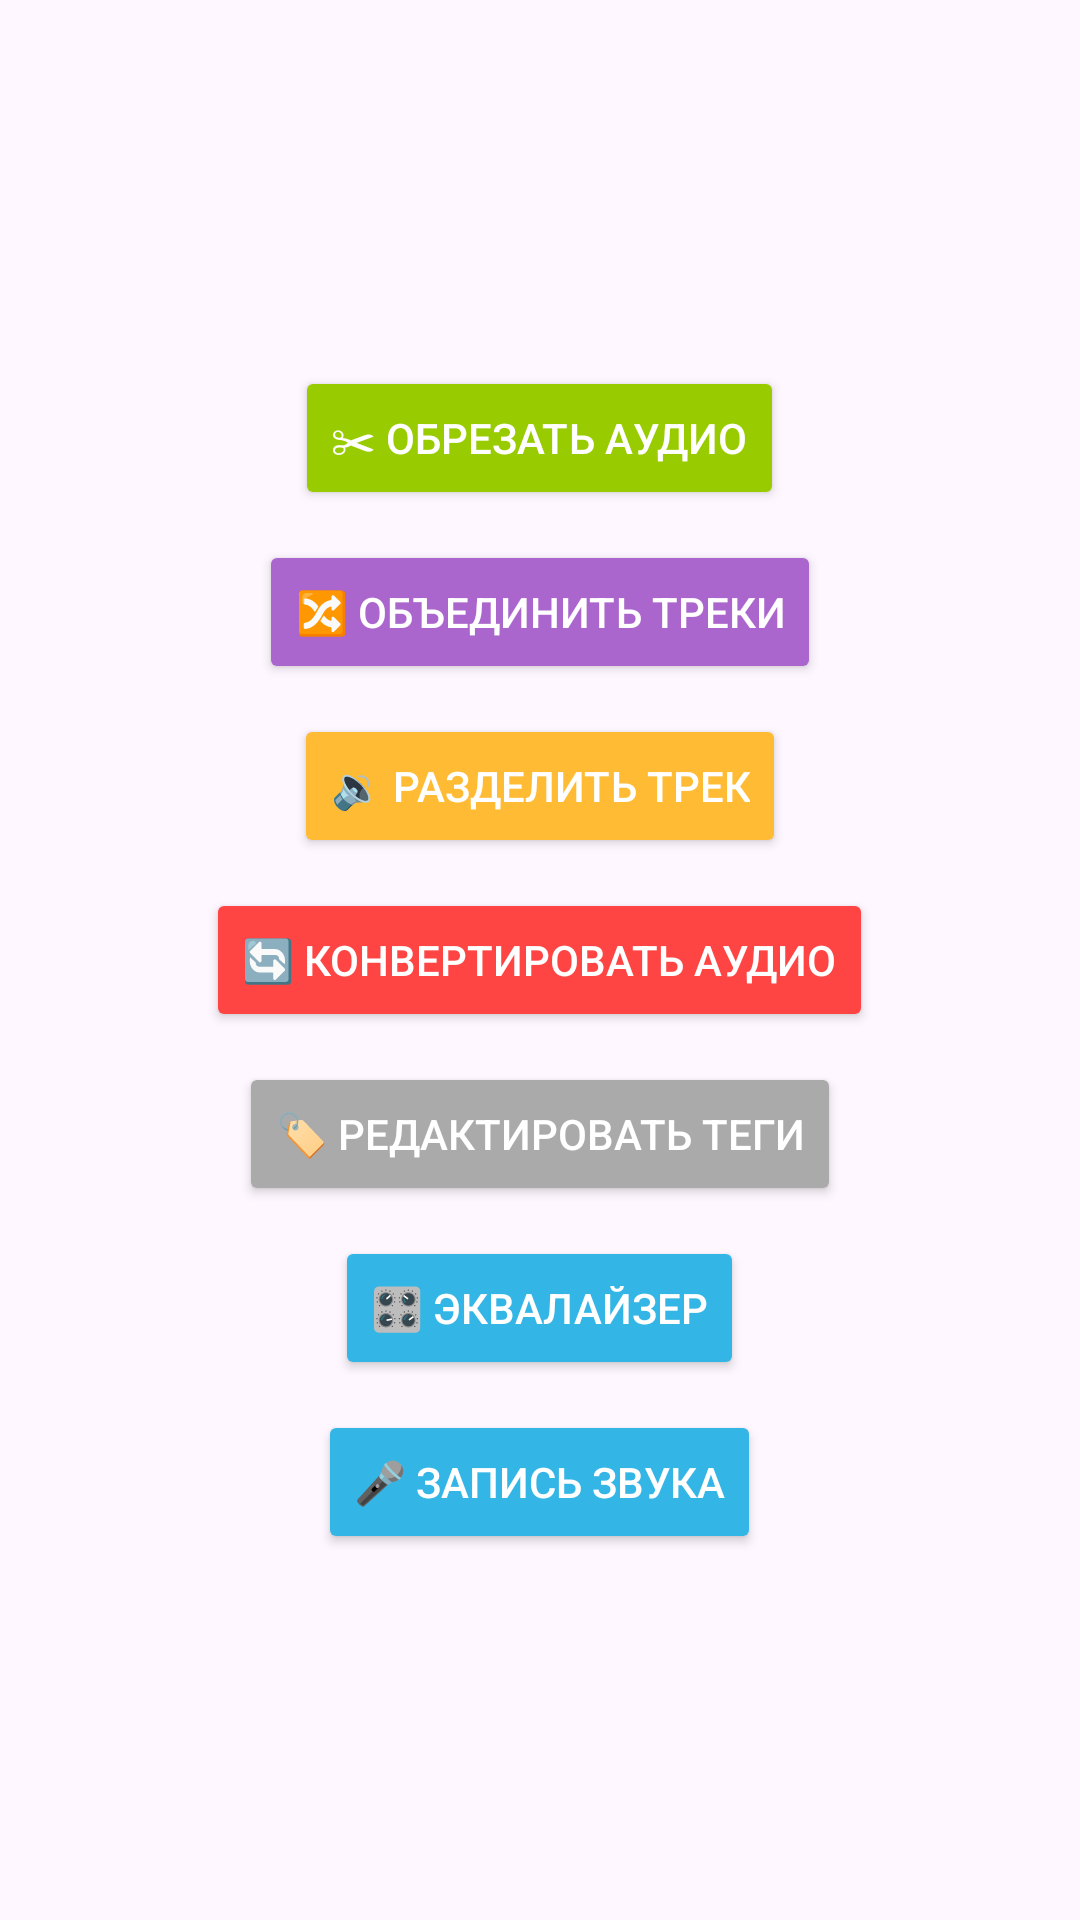

Here is an Android app screen rendered from its layout file. Give the layout XML and the strings, colors and styles it references.
<!-- AndroidManifest.xml: application theme Theme.AKAP -->
<!-- res/layout/fragment_tools.xml -->
<?xml version="1.0" encoding="utf-8"?>
<LinearLayout xmlns:android="http://schemas.android.com/apk/res/android"
    android:layout_width="match_parent"
    android:layout_height="match_parent"
    android:orientation="vertical"
    android:gravity="center"
    android:padding="16dp">

    <Button
        android:id="@+id/btnTrim"
        android:layout_width="wrap_content"
        android:layout_height="wrap_content"
        android:text="✂ Обрезать аудио"
        android:backgroundTint="@android:color/holo_green_light"
        android:textColor="@android:color/white" />

    <Button
        android:id="@+id/btnMerge"
        android:layout_width="wrap_content"
        android:layout_height="wrap_content"
        android:text="🔀 Объединить треки"
        android:backgroundTint="@android:color/holo_purple"
        android:textColor="@android:color/white"
        android:layout_marginTop="10dp" />

    <Button
        android:id="@+id/btnSplit"
        android:layout_width="wrap_content"
        android:layout_height="wrap_content"
        android:text="🔉 Разделить трек"
        android:backgroundTint="@android:color/holo_orange_light"
        android:textColor="@android:color/white"
        android:layout_marginTop="10dp" />

    <Button
        android:id="@+id/btnConvert"
        android:layout_width="wrap_content"
        android:layout_height="wrap_content"
        android:text="🔄 Конвертировать аудио"
        android:backgroundTint="@android:color/holo_red_light"
        android:textColor="@android:color/white"
        android:layout_marginTop="10dp" />

    <Button
        android:id="@+id/btnEditTags"
        android:layout_width="wrap_content"
        android:layout_height="wrap_content"
        android:text="🏷 Редактировать теги"
        android:backgroundTint="@android:color/darker_gray"
        android:textColor="@android:color/white"
        android:layout_marginTop="10dp" />

    <Button
        android:id="@+id/btnEqualizer"
        android:layout_width="wrap_content"
        android:layout_height="wrap_content"
        android:text="🎛 Эквалайзер"
        android:backgroundTint="@android:color/holo_blue_light"
        android:textColor="@android:color/white"
        android:layout_marginTop="10dp" />

    <Button
        android:id="@+id/btnRecord"
        android:layout_width="wrap_content"
        android:layout_height="wrap_content"
        android:text="🎤 Запись звука"
        android:backgroundTint="@android:color/holo_blue_light"
        android:textColor="@android:color/white"
        android:layout_marginTop="10dp" />

</LinearLayout>
<!-- resources referenced by this layout -->
<resources>
  <style name="Theme.AKAP" parent="Base.Theme.AKAP" />
  <style name="Base.Theme.AKAP" parent="Theme.Material3.DayNight.NoActionBar">
          
          
      </style>
</resources>
